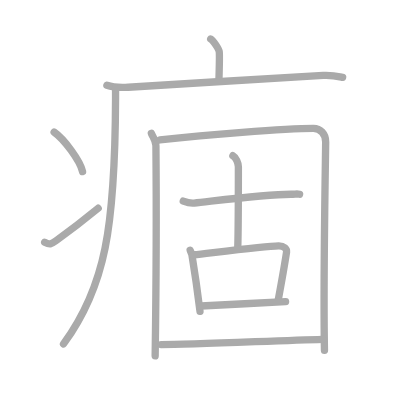
t = 0.00 s
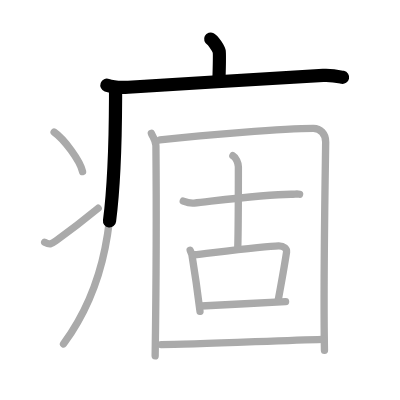
t = 2.50 s
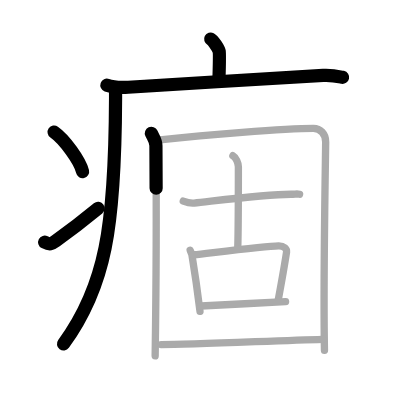
t = 5.25 s
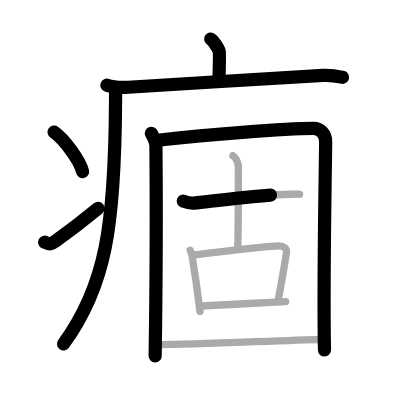
t = 7.75 s
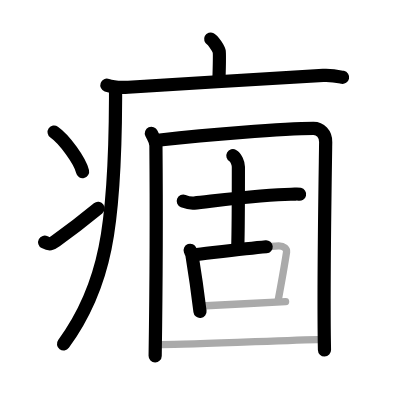
t = 10.50 s
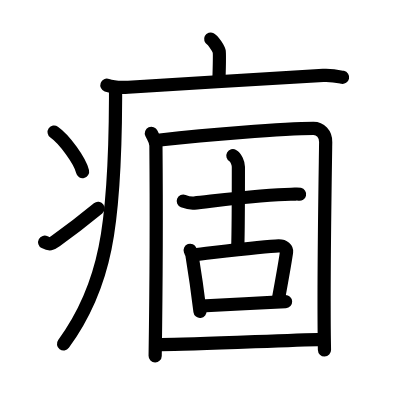
t = 13.00 s

The animated SVG that drew these frames (rendered in a browser with its animation timeline set to each time). Animation: 13 SMIL elements (animate=13); one cycle of 13.00 s.

<?xml version="1.0" standalone="no"?>
<!DOCTYPE svg PUBLIC "-//W3C//DTD SVG 1.1//EN"   "http://www.w3.org/Graphics/SVG/1.1/DTD/svg11.dtd">
<svg width="400px" height="400px"  version="1.1" xmlns="http://www.w3.org/2000/svg">
  <defs>
    <marker id="Triangle" viewBox="0 0 10 10" refX="0" refY="5" markerUnits="strokeWidth" markerWidth="3" style="stroke-opacity:0%;fill:#aaaaaa;" markerHeight="2" orient="auto">
      <path d="M 0 0 L 10 5 L 0 10 z" />
    </marker>
    
    <marker id="Arrow" viewBox="0 0 10 10" refX="5" refY="5" markerUnits="strokeWidth" markerWidth="1.8" style="stroke-opacity:0%;fill:#770000;" markerHeight="2" orient="auto">
      <path d="M 0 4 L 6 4 L 4 1 L 10 5 L 4 9 L 6 6 L 0 6 z" />
        <circle cx="5" cy="5" r="5" />
      </marker>
    
    <marker id="TriangleRed" viewBox="0 0 10 10" refX="0" refY="5" markerUnits="strokeWidth" markerWidth="3" style="stroke-opacity:0%;fill:#CC0000;" markerHeight="2" orient="auto">
      <path d="M 0 0 L 10 5 L 0 10 z" />
    </marker>
    
    <marker id="ArrowRed" viewBox="0 0 10 10" refX="5" refY="5" markerUnits="strokeWidth" markerWidth="1.8" style="stroke-opacity:0%;fill:#CC0000;" markerHeight="2" orient="auto">
      <path d="M 0 4 L 6 4 L 4 1 L 10 5 L 4 9 L 6 6 L 0 6 z" />
        <circle cx="5" cy="5" r="5" />
      </marker>
    
  </defs>
  
  <path style="fill:#ffffff; fill-opacity:100%; fill-rule:evenodd; stroke-width:0;" d="M 0 0 L 400px 0 L 400px 400px L 0 400px L 0 0" />

  <g transform="scale(3.6697247706422 3.6697247706422)">
<path style="fill:none; fill-opacity:0%; fill-rule:evenodd; stroke:#aaaaaa; stroke-opacity:100%; stroke-width: 1.5pt; stroke-linejoin:round; stroke-linecap:round;" d="M57.41 10.63c0.7 0.36 2.18 2.66 2.32 3.37c0.14 0.71 0.07 3.3-0.07 7.74"></path>
<path style="fill:none; fill-opacity:0%; fill-rule:evenodd; stroke:#aaaaaa; stroke-opacity:100%; stroke-width: 1.5pt; stroke-linejoin:round; stroke-linecap:round;" d="M29.13 23.23c1.52 0.54 4.3 0.63 5.82 0.54c15.8-0.91 39.05-2.52 53.11-3.23c2.53-0.13 4.05 0.26 5.31 0.53"></path>
<path style="fill:none; fill-opacity:0%; fill-rule:evenodd; stroke:#aaaaaa; stroke-opacity:100%; stroke-width: 1.5pt; stroke-linejoin:round; stroke-linecap:round;" d="M31.49 24c0 0.93 0 1.85 0 2.75c-0.13 35.29-2.78 51.4-14.18 66.97"></path>
<path style="fill:none; fill-opacity:0%; fill-rule:evenodd; stroke:#aaaaaa; stroke-opacity:100%; stroke-width: 1.5pt; stroke-linejoin:round; stroke-linecap:round;" d="M14.75 36c2.74 1.9 7.07 7.8 7.75 10.75"></path>
<path style="fill:none; fill-opacity:0%; fill-rule:evenodd; stroke:#aaaaaa; stroke-opacity:100%; stroke-width: 1.5pt; stroke-linejoin:round; stroke-linecap:round;" d="M12.17 66.01c1.39 0.72 1.82 0.51 3.04-0.37c4.94-3.55 7.8-5.82 11.54-8.89"></path>
<path style="fill:none; fill-opacity:0%; fill-rule:evenodd; stroke:#aaaaaa; stroke-opacity:100%; stroke-width: 1.5pt; stroke-linejoin:round; stroke-linecap:round;" d="M41.25 36.34c0.5 1.1 1.23 1.93 1.24 3.39c0.1 10.99 0.1 36.28-0.21 57.26"></path>
<path style="fill:none; fill-opacity:0%; fill-rule:evenodd; stroke:#aaaaaa; stroke-opacity:100%; stroke-width: 1.5pt; stroke-linejoin:round; stroke-linecap:round;" d="M43.58 38.14C55.63 36.87 77.33 35 85.41 35c1.84 0 3.38 1.42 3.34 3.73c-0.17 12.13-0.67 39.62-0.33 56.75"></path>
<path style="fill:none; fill-opacity:0%; fill-rule:evenodd; stroke:#aaaaaa; stroke-opacity:100%; stroke-width: 1.5pt; stroke-linejoin:round; stroke-linecap:round;" d="M49.94 54.81c0.47 0.18 1.73 0.65 2.98 0.53c5.12-0.53 19-2.41 26.37-2.41c1.26 0 1.57-0.17 2.35 0"></path>
<path style="fill:none; fill-opacity:0%; fill-rule:evenodd; stroke:#aaaaaa; stroke-opacity:100%; stroke-width: 1.5pt; stroke-linejoin:round; stroke-linecap:round;" d="M63.46 42.43c0.83 0.46 1.5 2.06 1.5 3.01c0 16.2 0 16.34-0.17 22.12"></path>
<path style="fill:none; fill-opacity:0%; fill-rule:evenodd; stroke:#aaaaaa; stroke-opacity:100%; stroke-width: 1.5pt; stroke-linejoin:round; stroke-linecap:round;" d="M51.82 68.2c0.19 0.52 0.41 0.87 0.48 1.27c0.47 2.87 1.53 9.94 2.2 15.38"></path>
<path style="fill:none; fill-opacity:0%; fill-rule:evenodd; stroke:#aaaaaa; stroke-opacity:100%; stroke-width: 1.5pt; stroke-linejoin:round; stroke-linecap:round;" d="M52.79 69.42c5.32-0.58 19.49-2.33 23.12-2.42c1.5-0.03 2.31 0.81 2.18 1.69c-0.5 3.3-1.46 8.68-2.27 13.06"></path>
<path style="fill:none; fill-opacity:0%; fill-rule:evenodd; stroke:#aaaaaa; stroke-opacity:100%; stroke-width: 1.5pt; stroke-linejoin:round; stroke-linecap:round;" d="M54.78 83.38c4.41-0.24 17.75-0.88 23.04-1.19"></path>
<path style="fill:none; fill-opacity:0%; fill-rule:evenodd; stroke:#aaaaaa; stroke-opacity:100%; stroke-width: 1.5pt; stroke-linejoin:round; stroke-linecap:round;" d="M43.92 93.89c8.74 0 31.93-1.12 44-1.43"></path>

<path style="fill:none; fill-opacity:0%; fill-rule:evenodd; stroke:#000000; stroke-opacity:100%; stroke-width: 2.7pt; stroke-linejoin:round; stroke-linecap:round;" d="M57.41 10.63c0.7 0.36 2.18 2.66 2.32 3.37c0.14 0.71 0.07 3.3-0.07 7.74" pathLength="100" stroke-dashoffset="100" stroke-dasharray="100 105"><animate id="dashAnim1" attributeName="stroke-dashoffset" from="100" to="0" dur="1s" calcMode="linear" fill="freeze"/></path>
<path style="fill:none; fill-opacity:0%; fill-rule:evenodd; stroke:#000000; stroke-opacity:100%; stroke-width: 2.7pt; stroke-linejoin:round; stroke-linecap:round;" d="M29.13 23.23c1.52 0.54 4.3 0.63 5.82 0.54c15.8-0.91 39.05-2.52 53.11-3.23c2.53-0.13 4.05 0.26 5.31 0.53" pathLength="100" stroke-dashoffset="100" stroke-dasharray="100 105"><animate id="dashAnim2" attributeName="stroke-dashoffset" from="100" to="0" dur="1s" calcMode="linear" begin="dashAnim1.end" fill="freeze"/></path>
<path style="fill:none; fill-opacity:0%; fill-rule:evenodd; stroke:#000000; stroke-opacity:100%; stroke-width: 2.7pt; stroke-linejoin:round; stroke-linecap:round;" d="M31.49 24c0 0.93 0 1.85 0 2.75c-0.13 35.29-2.78 51.4-14.18 66.97" pathLength="100" stroke-dashoffset="100" stroke-dasharray="100 105"><animate id="dashAnim3" attributeName="stroke-dashoffset" from="100" to="0" dur="1s" calcMode="linear" begin="dashAnim2.end" fill="freeze"/></path>
<path style="fill:none; fill-opacity:0%; fill-rule:evenodd; stroke:#000000; stroke-opacity:100%; stroke-width: 2.7pt; stroke-linejoin:round; stroke-linecap:round;" d="M14.75 36c2.74 1.9 7.07 7.8 7.75 10.75" pathLength="100" stroke-dashoffset="100" stroke-dasharray="100 105"><animate id="dashAnim4" attributeName="stroke-dashoffset" from="100" to="0" dur="1s" calcMode="linear" begin="dashAnim3.end" fill="freeze"/></path>
<path style="fill:none; fill-opacity:0%; fill-rule:evenodd; stroke:#000000; stroke-opacity:100%; stroke-width: 2.7pt; stroke-linejoin:round; stroke-linecap:round;" d="M12.17 66.01c1.39 0.72 1.82 0.51 3.04-0.37c4.94-3.55 7.8-5.82 11.54-8.89" pathLength="100" stroke-dashoffset="100" stroke-dasharray="100 105"><animate id="dashAnim5" attributeName="stroke-dashoffset" from="100" to="0" dur="1s" calcMode="linear" begin="dashAnim4.end" fill="freeze"/></path>
<path style="fill:none; fill-opacity:0%; fill-rule:evenodd; stroke:#000000; stroke-opacity:100%; stroke-width: 2.7pt; stroke-linejoin:round; stroke-linecap:round;" d="M41.25 36.34c0.5 1.1 1.23 1.93 1.24 3.39c0.1 10.99 0.1 36.28-0.21 57.26" pathLength="100" stroke-dashoffset="100" stroke-dasharray="100 105"><animate id="dashAnim6" attributeName="stroke-dashoffset" from="100" to="0" dur="1s" calcMode="linear" begin="dashAnim5.end" fill="freeze"/></path>
<path style="fill:none; fill-opacity:0%; fill-rule:evenodd; stroke:#000000; stroke-opacity:100%; stroke-width: 2.7pt; stroke-linejoin:round; stroke-linecap:round;" d="M43.58 38.14C55.63 36.87 77.33 35 85.41 35c1.84 0 3.38 1.42 3.34 3.73c-0.17 12.13-0.67 39.62-0.33 56.75" pathLength="100" stroke-dashoffset="100" stroke-dasharray="100 105"><animate id="dashAnim7" attributeName="stroke-dashoffset" from="100" to="0" dur="1s" calcMode="linear" begin="dashAnim6.end" fill="freeze"/></path>
<path style="fill:none; fill-opacity:0%; fill-rule:evenodd; stroke:#000000; stroke-opacity:100%; stroke-width: 2.7pt; stroke-linejoin:round; stroke-linecap:round;" d="M49.94 54.81c0.47 0.18 1.73 0.65 2.98 0.53c5.12-0.53 19-2.41 26.37-2.41c1.26 0 1.57-0.17 2.35 0" pathLength="100" stroke-dashoffset="100" stroke-dasharray="100 105"><animate id="dashAnim8" attributeName="stroke-dashoffset" from="100" to="0" dur="1s" calcMode="linear" begin="dashAnim7.end" fill="freeze"/></path>
<path style="fill:none; fill-opacity:0%; fill-rule:evenodd; stroke:#000000; stroke-opacity:100%; stroke-width: 2.7pt; stroke-linejoin:round; stroke-linecap:round;" d="M63.46 42.43c0.83 0.46 1.5 2.06 1.5 3.01c0 16.2 0 16.34-0.17 22.12" pathLength="100" stroke-dashoffset="100" stroke-dasharray="100 105"><animate id="dashAnim9" attributeName="stroke-dashoffset" from="100" to="0" dur="1s" calcMode="linear" begin="dashAnim8.end" fill="freeze"/></path>
<path style="fill:none; fill-opacity:0%; fill-rule:evenodd; stroke:#000000; stroke-opacity:100%; stroke-width: 2.7pt; stroke-linejoin:round; stroke-linecap:round;" d="M51.82 68.2c0.19 0.52 0.41 0.87 0.48 1.27c0.47 2.87 1.53 9.94 2.2 15.38" pathLength="100" stroke-dashoffset="100" stroke-dasharray="100 105"><animate id="dashAnim10" attributeName="stroke-dashoffset" from="100" to="0" dur="1s" calcMode="linear" begin="dashAnim9.end" fill="freeze"/></path>
<path style="fill:none; fill-opacity:0%; fill-rule:evenodd; stroke:#000000; stroke-opacity:100%; stroke-width: 2.7pt; stroke-linejoin:round; stroke-linecap:round;" d="M52.79 69.42c5.32-0.58 19.49-2.33 23.12-2.42c1.5-0.03 2.31 0.81 2.18 1.69c-0.5 3.3-1.46 8.68-2.27 13.06" pathLength="100" stroke-dashoffset="100" stroke-dasharray="100 105"><animate id="dashAnim11" attributeName="stroke-dashoffset" from="100" to="0" dur="1s" calcMode="linear" begin="dashAnim10.end" fill="freeze"/></path>
<path style="fill:none; fill-opacity:0%; fill-rule:evenodd; stroke:#000000; stroke-opacity:100%; stroke-width: 2.7pt; stroke-linejoin:round; stroke-linecap:round;" d="M54.78 83.38c4.41-0.24 17.75-0.88 23.04-1.19" pathLength="100" stroke-dashoffset="100" stroke-dasharray="100 105"><animate id="dashAnim12" attributeName="stroke-dashoffset" from="100" to="0" dur="1s" calcMode="linear" begin="dashAnim11.end" fill="freeze"/></path>
<path style="fill:none; fill-opacity:0%; fill-rule:evenodd; stroke:#000000; stroke-opacity:100%; stroke-width: 2.7pt; stroke-linejoin:round; stroke-linecap:round;" d="M43.92 93.89c8.74 0 31.93-1.12 44-1.43" pathLength="100" stroke-dashoffset="100" stroke-dasharray="100 105"><animate id="dashAnim13" attributeName="stroke-dashoffset" from="100" to="0" dur="1s" calcMode="linear" begin="dashAnim12.end" fill="freeze"/></path>

</g>

</svg>  
          
